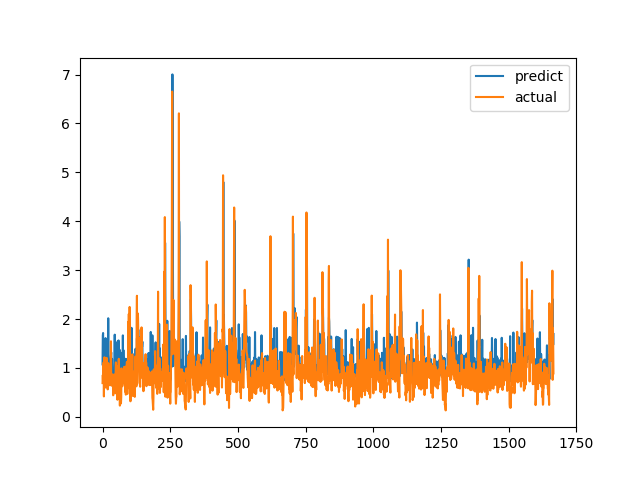

The file beside this chart, header and first rows:
predict, actual
1.074, 0.6915
1.665, 0.8558
1.715, 0.7094
1.12, 1.015
1.003, 1.116
1.109, 0.4183
0.974, 1.002
0.8724, 1.219
1.331, 1.143
1.104, 0.6528
0.9693, 0.6747
1.611, 0.601
1.062, 0.6695
0.8264, 0.6538
0.9191, 0.7814
0.9618, 1.206
1.132, 0.8469
1.195, 0.8286
1.009, 0.6482
0.8965, 0.5624
0.8502, 0.7183
2.017, 1.1
1.106, 0.9542
1.045, 0.729
1.02, 0.6694
0.9011, 0.8631
0.9974, 0.6465
1.048, 0.8223
1.015, 0.9236
1.11, 0.8301
1.183, 1.067
1.255, 1.546
1.319, 0.6827
1.172, 0.6386
0.9096, 0.6464
1.185, 0.6881
0.8872, 0.7274
0.8396, 0.65
0.8485, 0.8694
0.8626, 0.4409
0.8713, 0.4519
0.7425, 0.7575
0.8775, 0.4952
0.8761, 0.6851
1.109, 0.7244
1.681, 0.8654
0.9989, 0.74
0.964, 0.8071
0.9102, 0.8204
1.154, 1.114
1.171, 1.109
1.307, 0.4751
1.509, 1.039
1.041, 0.9458
1.026, 0.7878
1.016, 0.3505
1.548, 0.9368
0.9712, 0.9868
1.109, 0.647
1.563, 1.03
... 1,606 more rows
